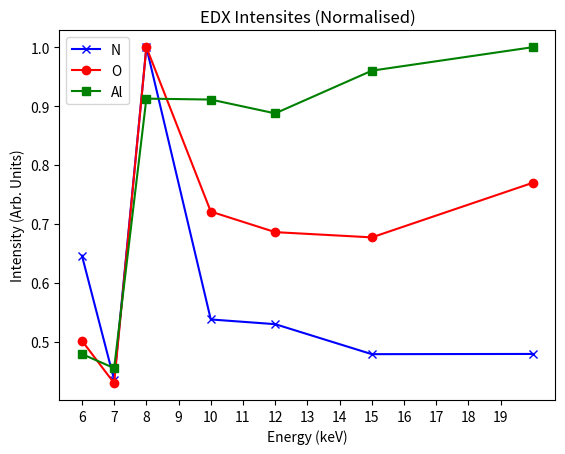
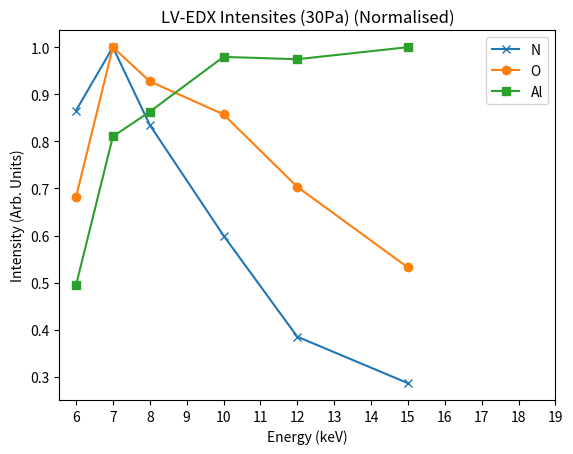
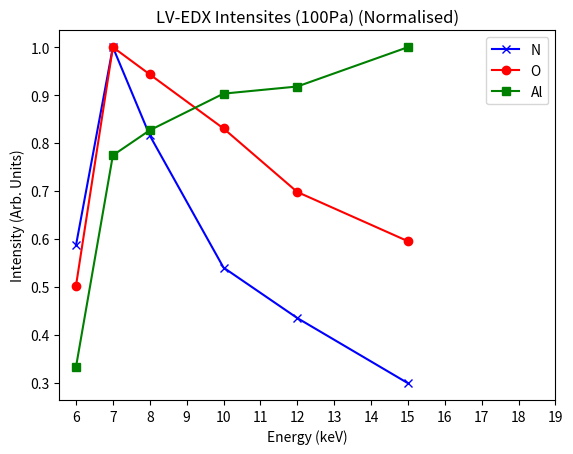
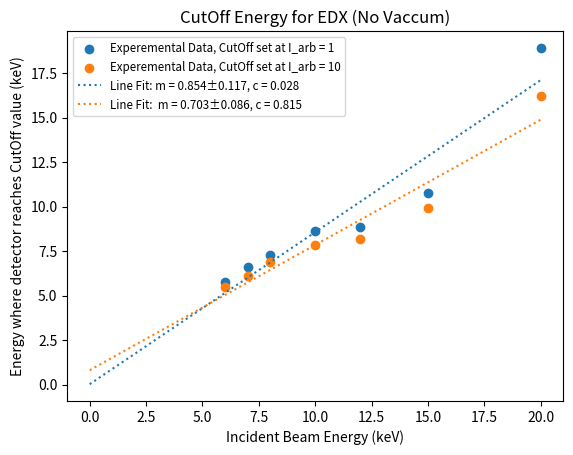
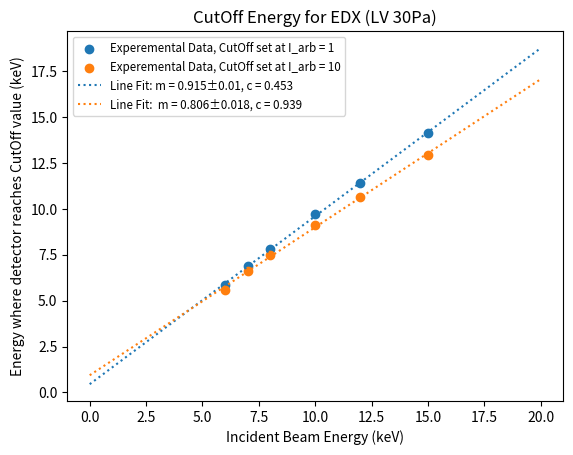
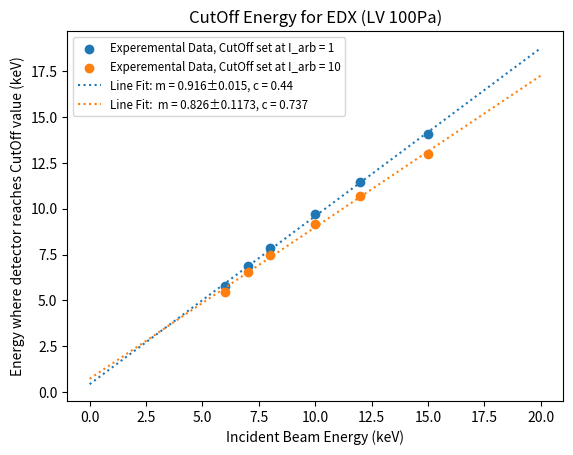
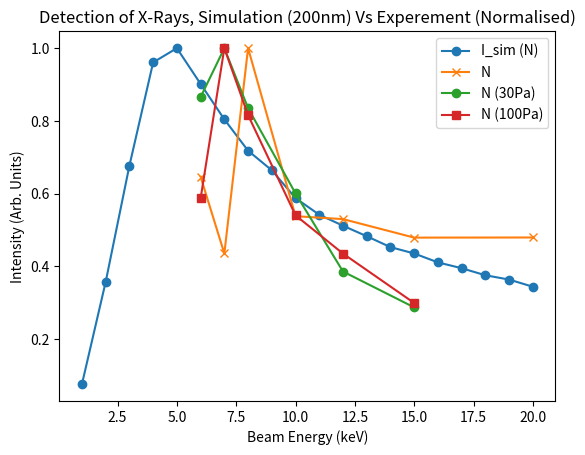
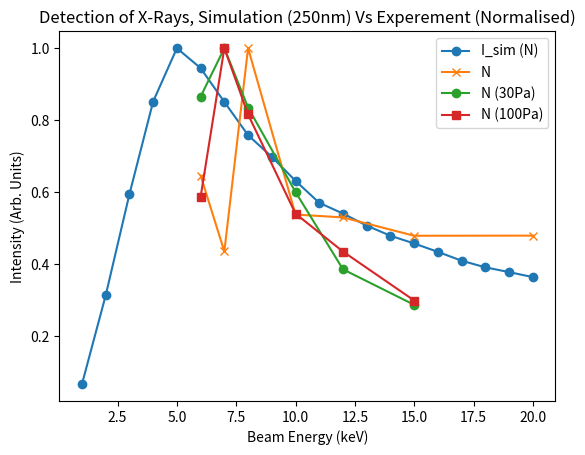
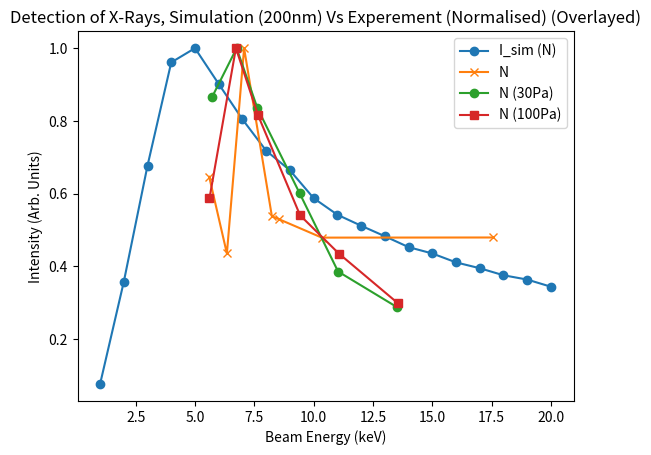
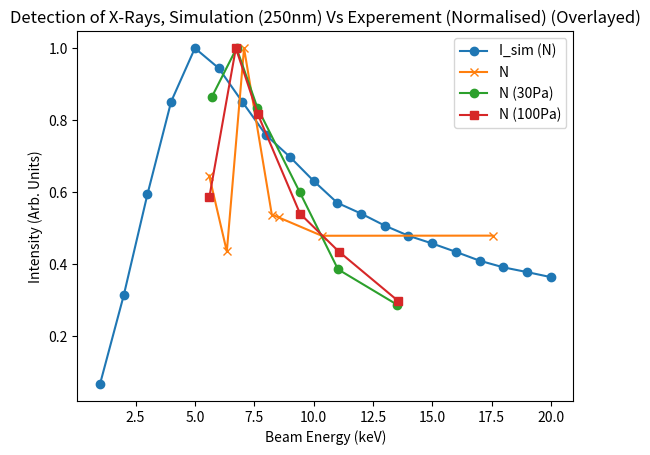
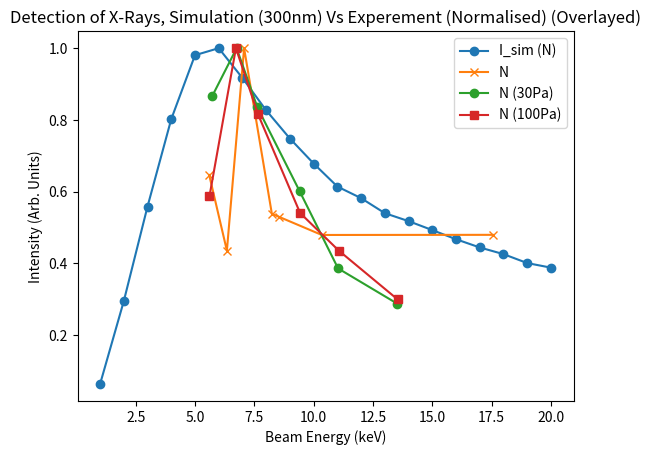
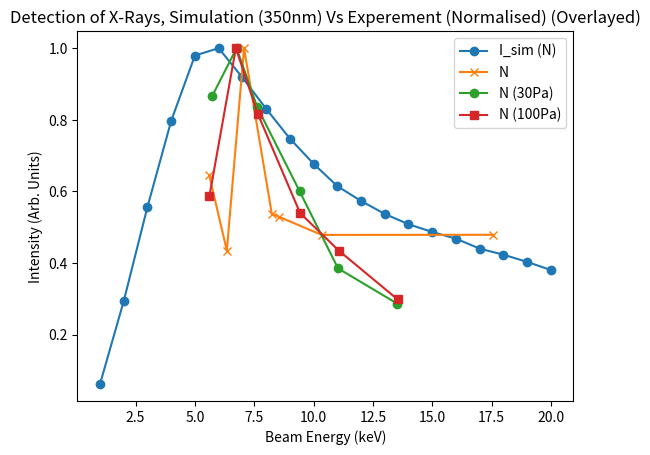
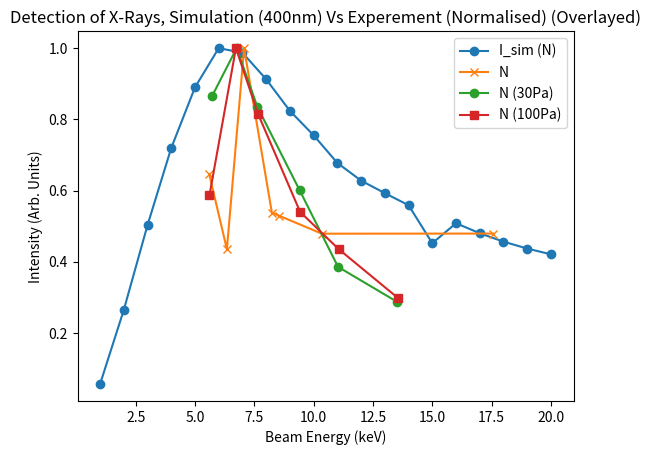
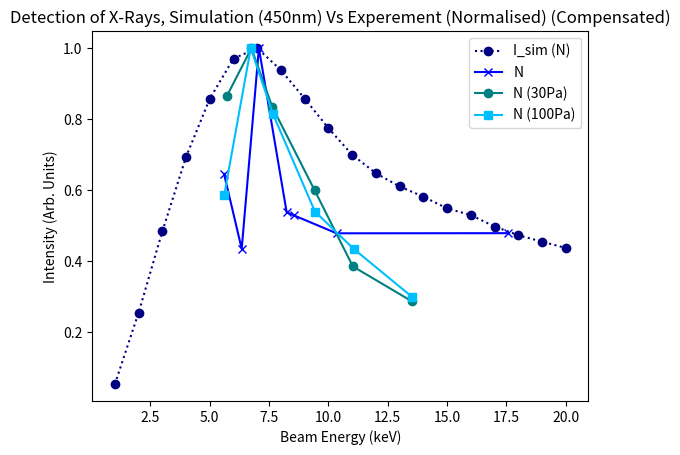

Generate these figures, in order, with matplotlib:
import numpy as np
import matplotlib.pyplot as plt
from scipy import stats


# LV_EDX_Cut1 = np.array([5.78,5.85,5.74,6.42,6.59,6.88,6.89,6.73,7.84,7.8,7.27,8.63,9.7,9.7,8.11,8.87,11.45,11.39,8.95,10.79,14.09,13.56,14.15,14.17,10.63,18.9])

# LV_EDX_Cut10 = np.array([5.44,5.59,5.46,5.91,6.1,6.57,6.62,6.41,7.47,7.46,6.87,7.85,9.16,9.13,7.52,8.19,10.68,10.67,8.1,9.9,12.99,12.11,12.91,12.81,9.67,16.19])

# LV_EDX_Energy = np.array([6,7,8,10,12,15,20])
# EDX_Energy = np.array([6,7,8,10,12,15])

# LV_EDXPeaksN = np.array([1070, 1684, 1776, 1394, 1196, 1824, 1946, 2161, 1488, 1625, 2749, 1478,  985, 1168, 1596, 1456,  793,  750, 1659, 1316,  545,  336, 558,  574, 1544, 1317])

# LV_EDXPeaksO = np.array([20233, 27400, 25015, 21065, 21420, 40288, 40200, 44746, 37999, 37284, 49877, 35953, 33453, 34466, 40839, 34212, 28113, 28278,35933, 33768, 23975, 12857, 21404, 21959, 35618, 38393])

# LV_EDXPeaksAl = np.array([17986, 24891, 22544, 19563, 21418, 41854, 40806, 42961, 44682, 43452, 51782, 42887, 48815, 49315, 45000, 41782, 49619, 49066, 42351, 45196, 54057, 30174, 50354, 49236, 44549, 47074])

EDX_Energy = np.array([6,7,8,10,12,15,20])
LV_EDX_Energy = np.array([6,7,8,10,12,15])

EDX_Cut1 = np.array([5.74,6.59,7.27,8.63,8.87,10.79,18.9])
LV_EDX_Cut1_100 = np.array([5.78,6.88,7.84,9.7,11.45,14.09])
LV_EDX_Cut1_30 = np.array([5.85,6.89,7.8,9.7,11.39,14.15])

EDX_Cut10 = np.array([5.46,6.1,6.87,7.85,8.19,9.9,16.19])
LV_EDX_Cut10_100 = np.array([5.44,6.57,7.47,9.16,10.68,12.99])
LV_EDX_Cut10_30 = np.array([5.59,6.62,7.46,9.13,10.67,12.91])

EDXPeaksN = np.array([1776,1196,2749,1478,1456,1316,1317])
LV_EDXPeaksN_100 = np.array([1070,1824,1488,985,793,545])
LV_EDXPeaksN_30 = np.array([1684,1946,1625,1168,750,558])

EDXPeaksO = np.array([25015,21420,49877,35953,34212,33768,38393])
LV_EDXPeaksO_100 = np.array([20233,40288,37999,33453,28113,23975])
LV_EDXPeaksO_30 = np.array([27400,40200,37284,34466,28278,21404])

EDXPeaksAl = np.array([22544,21418,42961,42887,41782,45196,47074])
LV_EDXPeaksAl_100 = np.array([17986,41854,44682,48815,49619,54057])
LV_EDXPeaksAl_30 = np.array([24891,40806,43452,49315,49066,50354])

Ray_AbsorbAl_200 = np.array([0,0,0,0.01,43.31,214.46,453.82,724.70,1004.51,1322.22,1628.55,1936.70,2249.50,2573.57,2895.99,3238.39,3570.42,3917.07,4261.61,4628.86])
Ray_DetectAl_200 = np.array([0,0,0,0.01,40.54,198.18,412.81,646.76,877.80,1128.30,1354.43,1567.11,1768.83,1963.08,2137.60,2311.64,2457.30,2601.30,2726.82,2844.39])
Ray_AbsorbB_200 = np.array([6.44,20.04,35.45,51.06,51.17,44.42,38.51,33.58,30.51,26.59,24.19,22.60,21.16,19.67,18.83,17.66,16.84,15.94,15.39,14.49])
Ray_DetectB_200 = np.array([6.30,18.55,30.31,39.56,38.11,32.91,28.63,25.07,22.88,19.97,18.23,17.08,16.01,14.89,14.27,13.40,12.80,12.12,11.71,11.02])
Ray_AbsorbN_200 = np.array([20.90,104.14,213.02,333.16,362.95,329.85,293.68,261.39,240.78,212.67,195.49,184.06,173.54,162.59,156.24,147.27,141.23,134.26,130.07,122.95])
Ray_DetectN_200 = np.array([20.54,97.16,184.19,261.54,272.19,245.39,218.88,195.41,180.72,159.87,147.44,139.22,131.34,123.18,118.43,111.75,107.38,102.11,98.88,93.52])
Ray_AbsorbO_200 = np.array([0,0,0,4.43,141.82,387.57,650.81,916.26,1167.23,1447.04,1702.00,1950.61,2197.50,2451.45,2698.38,2959.52,3208.34,3467.10,3721.43,3992.92])
Ray_DetectO_200 = np.array([0,0,0,1.66,51.26,132.44,208.28,271.42,318.49,360.81,386.02,401.24,409.75,413.60,409.71,405.73,394.21,385.43,374.33,360.65])

Ray_AbsorbAl_250 = np.array([0,0,0,0,6.71,120.25,342.16,616.75,901.72,1216.68,1544.41,1850.65,2168.70,2494.73,2826.38,3163.59,3507.13,3857.43,4209.92,4570.23])
Ray_DetectAl_250 = np.array([0,0,0,0,6.22,110.28,308.79,546.68,782.68,1031.81,1277.09,1488.90,1695.19,1888.50,2075.58,2244.53,2402.74,2543.09,2674.84,2792.23])
Ray_AbsorbB_250 = np.array([6.46,20.02,35.48,52.12,62.39,57.29,50.20,43.73,39.42,35.09,31.28,29.31,27.20,25.45,24.18,22.74,21.34,20.25,19.51,18.69])
Ray_DetectB_250 = np.array([6.31,18.53,30.32,40.20,44.17,39.60,34.62,30.26,27.46,24.52,21.93,20.62,19.20,18.00,17.11,16.16,15.15,14.40,13.89,13.31])
Ray_AbsorbN_250 = np.array([20.93,104.03,213.16,337.46,433.07,420.98,380.98,338.88,310.29,279.99,252.02,238.15,222.60,209.80,200.40,189.40,178.77,170.36,164.58,158.39])
Ray_DetectN_250 = np.array([20.56,97.08,184.28,264.23,310.22,293.03,263.87,235.22,216.53,195.82,176.89,167.63,157.25,148.50,141.84,134.60,126.99,121.27,117.17,112.83])
Ray_AbsorbO_250 = np.array([0,0,0,0.03,45.09,256.28,525.12,806.10,1070.06,1350.06,1629.22,1876.31,2129.81,2386.14,2642.44,2899.08,3159.65,3421.79,3681.73,3947.70])
Ray_DetectO_250 = np.array([0,0,0,0.01,13.05,70.58,135.59,193.39,236.27,272.74,299.95,312.80,321.25,323.47,325.21,320.37,314.65,305.52,297.15,287.40])

Ray_AbsorbAl_300 = np.array([0,0,0,0,0.16,51.40,237.16,500.61,798.17,1118.01,1450.67,1766.60,2097.08,2421.39,2751.10,3085.23,3440.02,3786.76,4156.77,4511.40])
Ray_DetectAl_300 = np.array([0,0,0,0,0.14,46.66,212.24,440.35,687.80,941.72,1191.50,1412.55,1629.09,1824.37,2009.32,2174.61,2339.38,2487.92,2623.09,2742.64])
Ray_AbsorbB_300 = np.array([6.45,19.99,35.40,52.13,67.75,69.15,61.65,54.66,48.34,43.19,38.43,35.97,32.96,31.34,29.59,27.85,26.34,25.09,23.42,22.59])
Ray_DetectB_300 = np.array([6.31,18.50,30.27,40.24,46.56,44.98,39.83,35.14,31.30,28.04,25.11,23.62,21.72,20.73,19.60,18.48,17.49,16.68,15.63,15.08])
Ray_AbsorbN_300 = np.array([20.93,103.90,212.72,337.49,462.56,501.64,467.05,422.02,379.68,343.79,309.39,291.68,269.69,257.83,244.81,231.79,220.21,210.80,197.22,191.32])
Ray_DetectN_300 = np.array([20.56,96.94,183.98,264.43,323.28,329.76,302.34,272.56,246.60,223.61,202.42,191.73,177.91,170.60,162.34,153.94,146.36,140.23,132.00,127.78])
Ray_AbsorbO_300 = np.array([0,0,0,0,5.86,141.21,397.79,683.28,971.04,1259.95,1546.76,1805.34,2071.96,2325.97,2580.78,2836.49,3106.53,3365.93,3643.54,3904.00])
Ray_DetectO_300 = np.array([0,0,0,0,1.35,31.22,82.73,132.26,173.21,205.87,229.88,243.64,252.85,256.25,257.16,252.90,248.62,244.13,235.94,230.00])

Ray_AbsorbAl_350 = np.array([0,0,0,0,0.15,50.51,235.56,496.81,794.68,796.01,1450.13,1771.30,2095.44,2423.62,2750.91,3087.47,3444.53,3789.35,4147.64,4524.84])
Ray_DetectAl_350 = np.array([0,0,0,0,0.14,45.84,210.87,436.98,684.76,685.95,1191.60,1415.79,1627.75,1824.53,2006.22,2177.48,2345.46,2486.88,2620.23,2750.88])
Ray_AbsorbB_350 = np.array([6.46,20.04,35.49,52.03,67.91,69.34,62.38,55.02,48.60,43.37,38.64,35.58,32.95,30.89,29.30,28.07,26.19,24.85,23.75,22.24])
Ray_DetectB_350 = np.array([6.31,18.56,30.32,40.12,46.69,45.16,40.07,35.47,31.43,28.12,25.27,23.35,21.70,20.41,19.44,18.61,17.43,16.56,15.83,14.86])
Ray_AbsorbN_350 = np.array([20.93,104.16,213.18,336.90,463.66,502.78,469.92,424.66,381.48,344.91,310.77,288.83,269.71,254.47,242.70,233.65,218.98,210.30,200.22,188.59])
Ray_DetectN_350 = np.array([20.56,97.22,184.24,263.76,324.13,330.93,303.90,274.99,247.45,224.13,203.48,189.80,177.81,168.33,161.13,154.99,145.76,140.15,133.49,125.99])
Ray_AbsorbO_350 = np.array([0,0,0,0,5.76,138.68,394.68,678.69,966.34,1258.05,1545.89,1810.49,2070.94,2329.51,2581.46,2838.26,3110.30,3368.37,3634.48,3916.41])
Ray_DetectO_350 = np.array([0,0,0,0,1.33,30.65,82.21,131.43,172.37,206.13,230.21,244.01,252.63,255.87,255.78,253.46,249.95,243.17,236.72,230.45])

Ray_AbsorbAl_400 = np.array([0,0,0,0,0,1.54,75.78,281.37,570.58,892.09,1248.95,1589.41,1919.96,2263.37,2592.61,2943.50,3298.31,3657.69,4021.60,4377.66])
Ray_DetectAl_400 = np.array([0,0,0,0,0,1.37,66.57,84.54,243.41,484.42,741.28,1013.20,1254.67,1472.08,1686.67,1868.44,2048.60,2217.51,2371.64,2509.01,2625.72])
Ray_AbsorbB_400 = np.array([6.44,20.00,35.54,52.09,69.11,84.07,48.30,77.60,68.71,62.17,54.90,49.83,46.41,43.25,40.82,38.56,35.99,34.13,32.31,31.01])
Ray_DetectB_400 = np.array([6.30,18.52,30.26,40.18,47.21,50.93,43.48,38.51,34.88,30.95,28.43,26.63,24.94,23.69,22.44,21.07,19.95,19.02,18.25])
Ray_AbsorbN_400 = np.array([20.88,103.95,213.48,337.26,469.12,594.38,626.10,592.50,536.14,491.77,439.55,403.05,378.41,354.99,337.10,319.99,300.54,286.15,272.35,262.18])
Ray_DetectN_400 = np.array([20.52,97.02,184.49,264.03,326.55,366.99,362.29,334.92,302.33,277.14,248.63,230.40,217.50,205.04,165.87,186.48,176.14,167.48,160.36,154.40])
Ray_AbsorbO_400 = np.array([0,0,0,0,0.01,13.82,169.13,432.96,739.59,1043.86,1364.65,1652.85,1922.22,2196.78,2451.95,2723.13,2994.09,3265.29,3537.68,3800.54])
Ray_DetectO_400 = np.array([0,0,0,0,0,1.95,22.68,54.36,86.04,111.58,133.18,145.85,153.02,158.72,158.77,157.79,156.27,153.28,148.87,144.16])


Ray_DetectN_450 = np.array([20.56,97.25,184.41,264.40,326.80,369.96,381.05,357.42,326.88,295.17,266.69,246.80,232.66,221.72,209.18,201.99,189.70,180.38,173.44,166.69])


BeamEnergy = np.arange(1,21,1)


plt.figure(1)
plt.title('EDX Intensites (Normalised)')
plt.xlabel('Energy (keV)')
plt.ylabel('Intensity (Arb. Units)')
plt.plot(EDX_Energy,(EDXPeaksN/max(EDXPeaksN)), label = 'N', marker = 'x', color = 'blue')
plt.plot(EDX_Energy,(EDXPeaksO/max(EDXPeaksO)), label = 'O', marker = 'o', color = 'red')
plt.plot(EDX_Energy,(EDXPeaksAl/max(EDXPeaksAl)), label = 'Al', marker = 's', color = 'green')
plt.legend()
plt.xticks(np.arange(6,20,1))

plt.figure(2)
plt.title('LV-EDX Intensites (30Pa) (Normalised)')
plt.xlabel('Energy (keV)')
plt.ylabel('Intensity (Arb. Units)')
plt.plot(LV_EDX_Energy,(LV_EDXPeaksN_30/max(LV_EDXPeaksN_30)), label = 'N', marker = 'x')
plt.plot(LV_EDX_Energy,(LV_EDXPeaksO_30/max(LV_EDXPeaksO_30)), label = 'O', marker = 'o')
plt.plot(LV_EDX_Energy,(LV_EDXPeaksAl_30/max(LV_EDXPeaksAl_30)), label = 'Al', marker = 's')
plt.legend()
plt.xticks(np.arange(6,20,1))

plt.figure(3)
plt.title('LV-EDX Intensites (100Pa) (Normalised)')
plt.xlabel('Energy (keV)')
plt.ylabel('Intensity (Arb. Units)')
plt.plot(LV_EDX_Energy,(LV_EDXPeaksN_100/max(LV_EDXPeaksN_100)), label = 'N', marker = 'x', color = 'blue')
plt.plot(LV_EDX_Energy,(LV_EDXPeaksO_100/max(LV_EDXPeaksO_100)), label = 'O', marker = 'o', color = 'red')
plt.plot(LV_EDX_Energy,(LV_EDXPeaksAl_100/max(LV_EDXPeaksAl_100)), label = 'Al', marker = 's', color = 'green')
plt.legend()
plt.xticks(np.arange(6,20,1))

xGen = np.linspace(0,20,10001)
m, c, r, p, std_err = stats.linregress(EDX_Energy,EDX_Cut1)
dm = m * np.sqrt((1-r)/(len(EDX_Energy)-2)) #?
m1, c1, r1, p1, std_err1 = stats.linregress(LV_EDX_Energy,LV_EDX_Cut1_30)
m2, c2, r2, p2, std_err2 = stats.linregress(LV_EDX_Energy,LV_EDX_Cut1_100)
m3, c3, r3, p3, std_err3 = stats.linregress(EDX_Energy,EDX_Cut10)
m4, c4, r4, p4, std_err4 = stats.linregress(LV_EDX_Energy,LV_EDX_Cut10_30)
m5, c5, r5, p5, std_err5 = stats.linregress(LV_EDX_Energy,LV_EDX_Cut10_100)

yGen = m * xGen + c
yGen1 = m1 * xGen + c1
yGen2 = m2 * xGen + c2
yGen3 = m3 * xGen + c3
yGen4 = m4 * xGen + c4
yGen5 = m5 * xGen + c5


plt.figure(5)
plt.title('CutOff Energy for EDX (No Vaccum)')
plt.xlabel('Incident Beam Energy (keV)')
plt.ylabel('Energy where detector reaches CutOff value (keV)')
plt.scatter(EDX_Energy,EDX_Cut1, label = 'Experemental Data, CutOff set at I_arb = 1')
plt.scatter(EDX_Energy,EDX_Cut10, label = 'Experemental Data, CutOff set at I_arb = 10')
plt.plot(xGen,yGen, label = 'Line Fit: m = '+str(np.around(m,3)) + '±' + str(np.around(std_err,3)) +', c = '+str(np.around(c,3)), linestyle = ':')
plt.plot(xGen,yGen3, label = 'Line Fit:  m = '+str(np.around(m3,3)) + '±' + str(np.around(std_err3,3)) + ', c = '+str(np.around(c3,3)), linestyle = ':')
plt.legend(loc = 'best',fontsize="small")

plt.figure(6)
plt.title('CutOff Energy for EDX (LV 30Pa)')
plt.xlabel('Incident Beam Energy (keV)')
plt.ylabel('Energy where detector reaches CutOff value (keV)')
plt.scatter(LV_EDX_Energy,LV_EDX_Cut1_30, label = 'Experemental Data, CutOff set at I_arb = 1')
plt.scatter(LV_EDX_Energy,LV_EDX_Cut10_30, label = 'Experemental Data, CutOff set at I_arb = 10')
plt.plot(xGen,yGen1, label = 'Line Fit: m = '+str(np.around(m1,3)) + '±' + str(np.around(std_err1,3)) +', c = '+str(np.around(c1,3)), linestyle = ':')
plt.plot(xGen,yGen4, label = 'Line Fit:  m = '+str(np.around(m4,3)) + '±' + str(np.around(std_err4,3)) +', c = '+str(np.around(c4,3)), linestyle = ':')
plt.legend(loc = 'best',fontsize="small")

plt.figure(7)
plt.title('CutOff Energy for EDX (LV 100Pa)')
plt.xlabel('Incident Beam Energy (keV)')
plt.ylabel('Energy where detector reaches CutOff value (keV)')
plt.scatter(LV_EDX_Energy,LV_EDX_Cut1_100, label = 'Experemental Data, CutOff set at I_arb = 1')
plt.scatter(LV_EDX_Energy,LV_EDX_Cut10_100, label = 'Experemental Data, CutOff set at I_arb = 10')
plt.plot(xGen,yGen2, label = 'Line Fit: m = '+str(np.around(m2,3)) + '±' + str(np.around(std_err2,3)) +', c = '+str(np.around(c2,3)), linestyle = ':')
plt.plot(xGen,yGen5, label = 'Line Fit:  m = '+str(np.around(m5,3)) + '±' + str(np.around(std_err,5)) +', c = '+str(np.around(c5,3)), linestyle = ':')
plt.legend(loc = 'best',fontsize="small")

plt.figure(103)
plt.title('Detection of X-Rays, Simulation (200nm) Vs Experement (Normalised)')
plt.xlabel('Beam Energy (keV)')
plt.ylabel('Intensity (Arb. Units)')
plt.plot(BeamEnergy,(Ray_DetectN_200 / max(Ray_DetectN_200)), label = 'I_sim (N)', marker = 'o')
plt.plot(EDX_Energy,(EDXPeaksN/max(EDXPeaksN)), label = 'N', marker = 'x')
plt.plot(LV_EDX_Energy,(LV_EDXPeaksN_30/max(LV_EDXPeaksN_30)), label = 'N (30Pa)', marker = 'o')
plt.plot(LV_EDX_Energy,(LV_EDXPeaksN_100/max(LV_EDXPeaksN_100)), label = 'N (100Pa)', marker = 's')
plt.legend()

plt.figure(104)
plt.title('Detection of X-Rays, Simulation (250nm) Vs Experement (Normalised)')
plt.xlabel('Beam Energy (keV)')
plt.ylabel('Intensity (Arb. Units)')
plt.plot(BeamEnergy,(Ray_DetectN_250 / max(Ray_DetectN_250)), label = 'I_sim (N)', marker = 'o')
plt.plot(EDX_Energy,(EDXPeaksN/max(EDXPeaksN)), label = 'N', marker = 'x')
plt.plot(LV_EDX_Energy,(LV_EDXPeaksN_30/max(LV_EDXPeaksN_30)), label = 'N (30Pa)', marker = 'o')
plt.plot(LV_EDX_Energy,(LV_EDXPeaksN_100/max(LV_EDXPeaksN_100)), label = 'N (100Pa)', marker = 's')
plt.legend()


DeltaEDX1 = EDX_Energy - EDX_Cut1
DeltaEDX10 = EDX_Energy - EDX_Cut10

LV_DeltaEDX1_100 = LV_EDX_Energy - LV_EDX_Cut1_100
LV_DeltaEDX10_100 = LV_EDX_Energy - LV_EDX_Cut10_100

LV_DeltaEDX1_30 = LV_EDX_Energy - LV_EDX_Cut1_30
LV_DeltaEDX10_30 = LV_EDX_Energy - LV_EDX_Cut10_30

AvgDelta = (DeltaEDX10 + DeltaEDX1) / 2
AvgDelta_LV_100 = (LV_DeltaEDX10_100 + LV_DeltaEDX1_100) / 2
AvgDelta_LV_30 = (LV_DeltaEDX10_30 + LV_DeltaEDX1_30) / 2



plt.figure(130)
plt.title('Detection of X-Rays, Simulation (200nm) Vs Experement (Normalised) (Overlayed)')
plt.xlabel('Beam Energy (keV)')
plt.ylabel('Intensity (Arb. Units)')
plt.plot(BeamEnergy,(Ray_DetectN_200 / max(Ray_DetectN_200)), label = 'I_sim (N)', marker = 'o')
plt.plot((EDX_Energy - AvgDelta),(EDXPeaksN/max(EDXPeaksN)), label = 'N', marker = 'x')
plt.plot((LV_EDX_Energy - AvgDelta_LV_30),(LV_EDXPeaksN_30/max(LV_EDXPeaksN_30)), label = 'N (30Pa)', marker = 'o')
plt.plot((LV_EDX_Energy - AvgDelta_LV_100),(LV_EDXPeaksN_100/max(LV_EDXPeaksN_100)), label = 'N (100Pa)', marker = 's')
plt.legend()

plt.figure(131)
plt.title('Detection of X-Rays, Simulation (250nm) Vs Experement (Normalised) (Overlayed)')
plt.xlabel('Beam Energy (keV)')
plt.ylabel('Intensity (Arb. Units)')
plt.plot(BeamEnergy,(Ray_DetectN_250 / max(Ray_DetectN_250)), label = 'I_sim (N)', marker = 'o')
plt.plot((EDX_Energy - AvgDelta),(EDXPeaksN/max(EDXPeaksN)), label = 'N', marker = 'x')
plt.plot((LV_EDX_Energy - AvgDelta_LV_30),(LV_EDXPeaksN_30/max(LV_EDXPeaksN_30)), label = 'N (30Pa)', marker = 'o')
plt.plot((LV_EDX_Energy - AvgDelta_LV_100),(LV_EDXPeaksN_100/max(LV_EDXPeaksN_100)), label = 'N (100Pa)', marker = 's')
plt.legend()

plt.figure(132)
plt.title('Detection of X-Rays, Simulation (300nm) Vs Experement (Normalised) (Overlayed)')
plt.xlabel('Beam Energy (keV)')
plt.ylabel('Intensity (Arb. Units)')
plt.plot(BeamEnergy,(Ray_DetectN_300 / max(Ray_DetectN_300)), label = 'I_sim (N)', marker = 'o')
plt.plot((EDX_Energy - AvgDelta),(EDXPeaksN/max(EDXPeaksN)), label = 'N', marker = 'x')
plt.plot((LV_EDX_Energy - AvgDelta_LV_30),(LV_EDXPeaksN_30/max(LV_EDXPeaksN_30)), label = 'N (30Pa)', marker = 'o')
plt.plot((LV_EDX_Energy - AvgDelta_LV_100),(LV_EDXPeaksN_100/max(LV_EDXPeaksN_100)), label = 'N (100Pa)', marker = 's')
plt.legend()

plt.figure(133)
plt.title('Detection of X-Rays, Simulation (350nm) Vs Experement (Normalised) (Overlayed)')
plt.xlabel('Beam Energy (keV)')
plt.ylabel('Intensity (Arb. Units)')
plt.plot(BeamEnergy,(Ray_DetectN_350 / max(Ray_DetectN_350)), label = 'I_sim (N)', marker = 'o')
plt.plot((EDX_Energy - AvgDelta),(EDXPeaksN/max(EDXPeaksN)), label = 'N', marker = 'x')
plt.plot((LV_EDX_Energy - AvgDelta_LV_30),(LV_EDXPeaksN_30/max(LV_EDXPeaksN_30)), label = 'N (30Pa)', marker = 'o')
plt.plot((LV_EDX_Energy - AvgDelta_LV_100),(LV_EDXPeaksN_100/max(LV_EDXPeaksN_100)), label = 'N (100Pa)', marker = 's')
plt.legend()

plt.figure(134)
plt.title('Detection of X-Rays, Simulation (400nm) Vs Experement (Normalised) (Overlayed)')
plt.xlabel('Beam Energy (keV)')
plt.ylabel('Intensity (Arb. Units)')
plt.plot(BeamEnergy,(Ray_DetectN_400 / max(Ray_DetectN_400)), label = 'I_sim (N)', marker = 'o')
plt.plot((EDX_Energy - AvgDelta),(EDXPeaksN/max(EDXPeaksN)), label = 'N', marker = 'x')
plt.plot((LV_EDX_Energy - AvgDelta_LV_30),(LV_EDXPeaksN_30/max(LV_EDXPeaksN_30)), label = 'N (30Pa)', marker = 'o')
plt.plot((LV_EDX_Energy - AvgDelta_LV_100),(LV_EDXPeaksN_100/max(LV_EDXPeaksN_100)), label = 'N (100Pa)', marker = 's')
plt.legend()

plt.figure(135)
plt.title('Detection of X-Rays, Simulation (450nm) Vs Experement (Normalised) (Compensated)')
plt.xlabel('Beam Energy (keV)')
plt.ylabel('Intensity (Arb. Units)')
plt.plot(BeamEnergy,(Ray_DetectN_450 / max(Ray_DetectN_450)), label = 'I_sim (N)', marker = 'o', color = 'navy', linestyle = 'dotted')
plt.plot((EDX_Energy - AvgDelta),(EDXPeaksN/max(EDXPeaksN)), label = 'N', marker = 'x', color = 'blue')
plt.plot((LV_EDX_Energy - AvgDelta_LV_30),(LV_EDXPeaksN_30/max(LV_EDXPeaksN_30)), label = 'N (30Pa)', marker = 'o', color ='teal')
plt.plot((LV_EDX_Energy - AvgDelta_LV_100),(LV_EDXPeaksN_100/max(LV_EDXPeaksN_100)), label = 'N (100Pa)', marker = 's', color = 'deepskyblue')
plt.legend()